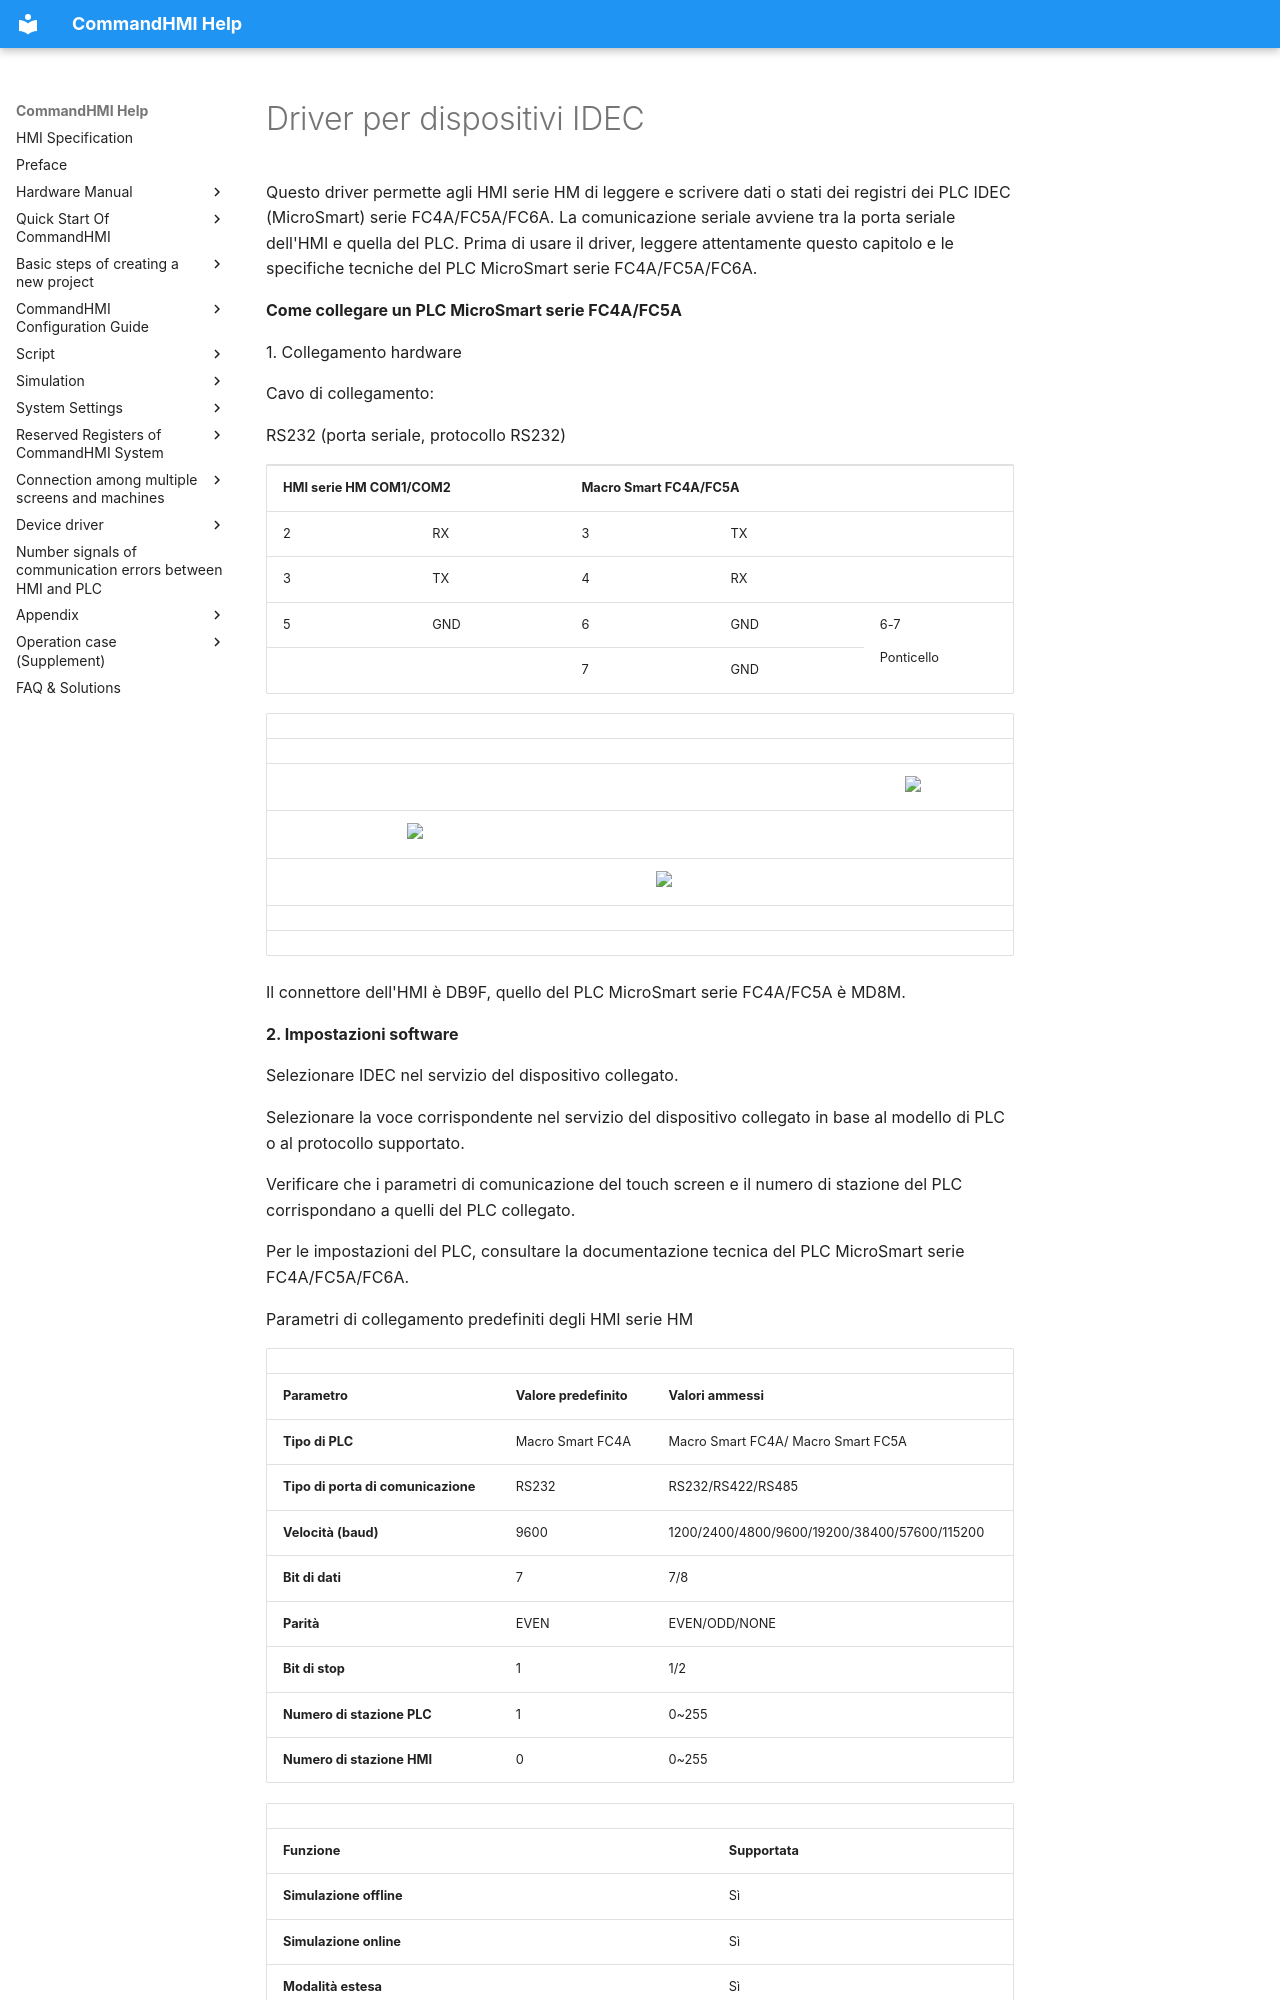

repository: AceAutomation/commandhmi-aide · page: it/drivers/idec.html · generator: mkdocs

# Driver per dispositivi IDEC

Questo driver permette agli HMI serie HM di leggere e scrivere dati o stati dei registri dei PLC IDEC (MicroSmart) serie FC4A/FC5A/FC6A. La comunicazione seriale avviene tra la porta seriale dell'HMI e quella del PLC. Prima di usare il driver, leggere attentamente questo capitolo e le specifiche tecniche del PLC MicroSmart serie FC4A/FC5A/FC6A.

**Come collegare un PLC MicroSmart serie FC4A/FC5A**

1\. Collegamento hardware

Cavo di collegamento:

RS232 (porta seriale, protocollo RS232)

<table>
<colgroup>
<col style="width: 20%" />
<col style="width: 20%" />
<col style="width: 20%" />
<col style="width: 20%" />
<col style="width: 20%" />
</colgroup>
<tbody>
<tr class="odd">
<td colspan="2"><p><strong>HMI serie HM COM1/COM2</strong></p></td>
<td colspan="3"><p><strong>Macro Smart FC4A/FC5A</strong></p></td>
</tr>
<tr class="even">
<td><p>2</p></td>
<td><p>RX</p></td>
<td><p>3</p></td>
<td colspan="2"><p>TX</p></td>
</tr>
<tr class="odd">
<td><p>3</p></td>
<td><p>TX</p></td>
<td><p>4</p></td>
<td colspan="2"><p>RX</p></td>
</tr>
<tr class="even">
<td><p>5</p></td>
<td><p>GND</p></td>
<td><p>6</p></td>
<td><p>GND</p></td>
<td rowspan="2"><p>6-7</p>
<p>Ponticello</p></td>
</tr>
<tr class="odd">
<td></td>
<td></td>
<td><p>7</p></td>
<td><p>GND</p></td>
</tr>
</tbody>
</table>

|     |                                                   |     |                                                   |     |                                                   |
|-----|---------------------------------------------------|-----|---------------------------------------------------|-----|---------------------------------------------------|
|     |                                                   |     |                                                   |     |                                                   |
|     |                                                   |     |                                                   |     | <img src="../../drivers/idec.files/image002.gif" width="146" /> |
|     | <img src="../../drivers/idec.files/image003.gif" width="129" /> |     |                                                   |     |                                                   |
|     |                                                   |     | <img src="../../drivers/idec.files/image004.gif" width="280" /> |     |                                                   |
|     |                                                   |     |                                                   |     |                                                   |
|     |                                                   |     |                                                   |     |                                                   |

Il connettore dell'HMI è DB9F, quello del PLC MicroSmart serie FC4A/FC5A è MD8M.

**2. Impostazioni software**

Selezionare IDEC nel servizio del dispositivo collegato.

Selezionare la voce corrispondente nel servizio del dispositivo collegato in base al modello di PLC o al protocollo supportato.

Verificare che i parametri di comunicazione del touch screen e il numero di stazione del PLC corrispondano a quelli del PLC collegato.

Per le impostazioni del PLC, consultare la documentazione tecnica del PLC MicroSmart serie FC4A/FC5A/FC6A.

Parametri di collegamento predefiniti degli HMI serie HM
